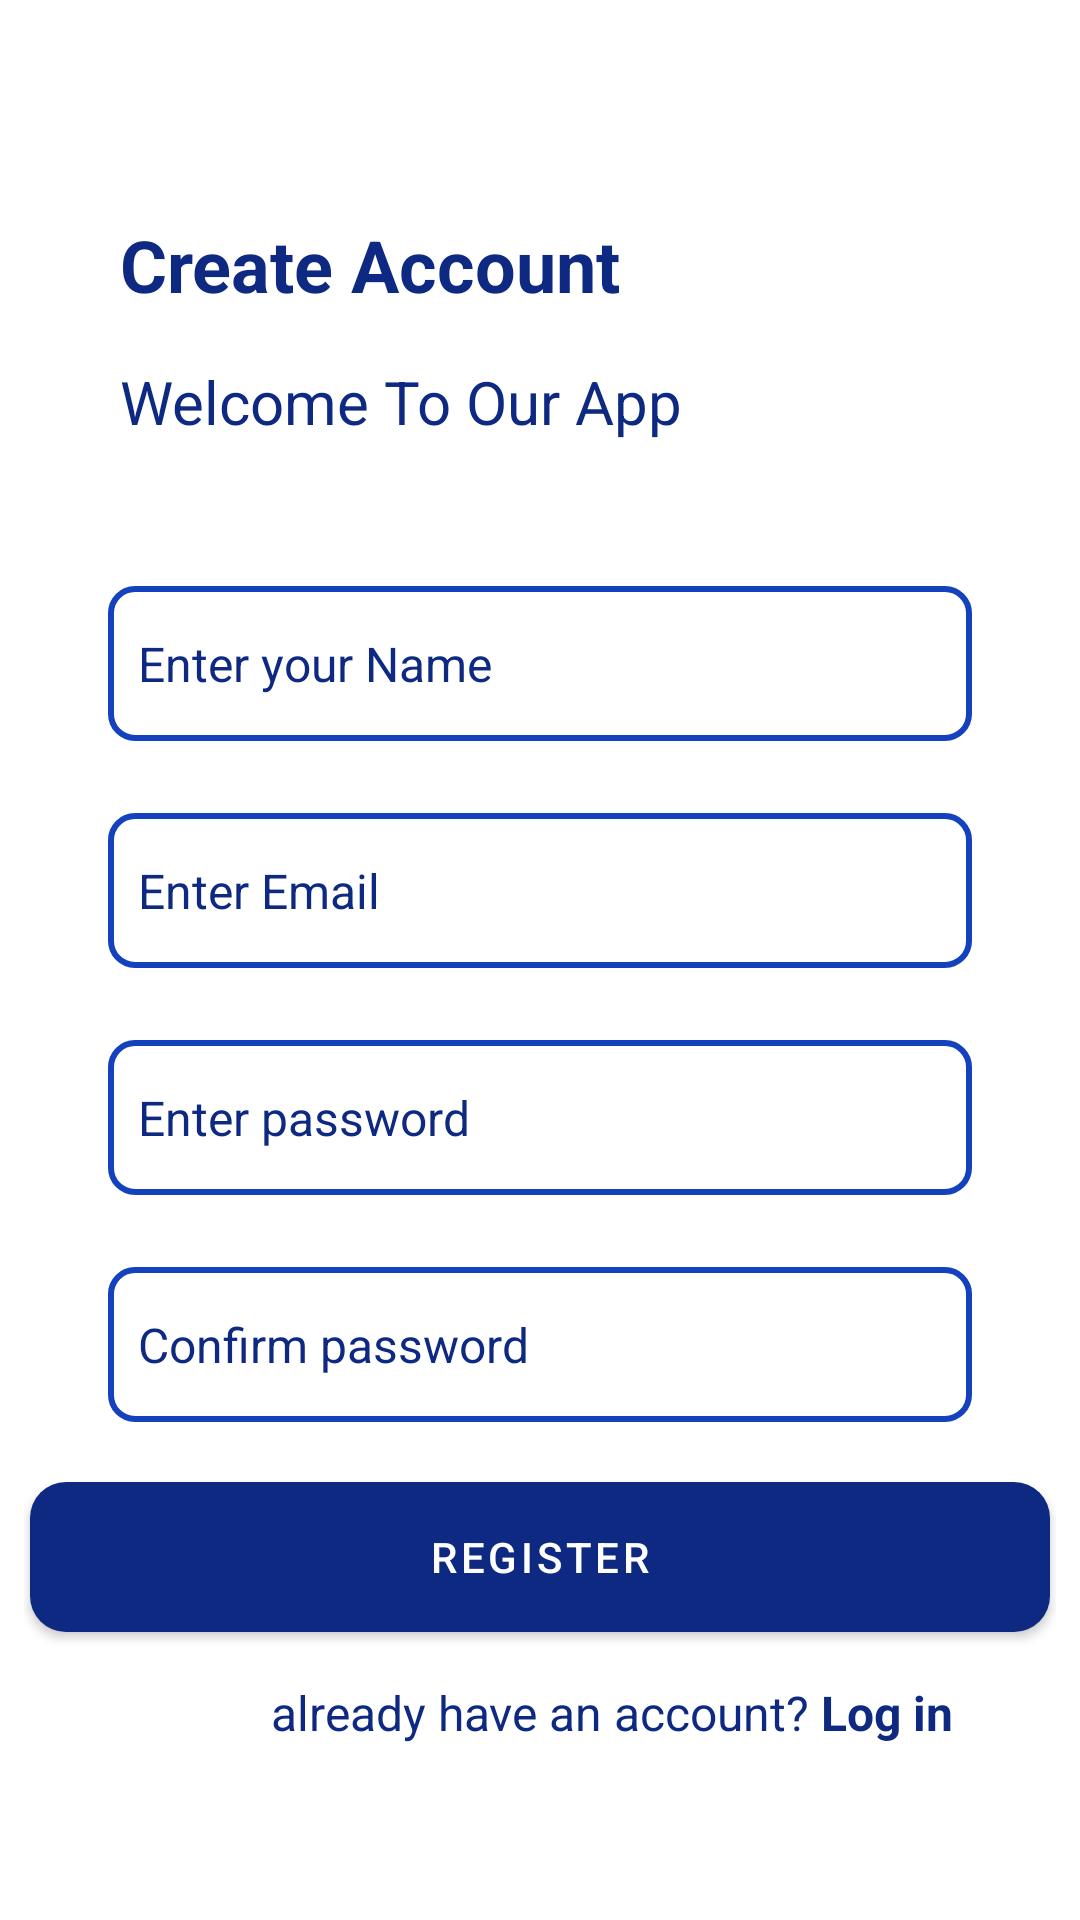

Produce the Android XML layout that renders to this screen, including the resource entries it uses.
<!-- AndroidManifest.xml: application theme Theme.LegCurvatureDetection -->
<!-- res/layout/fragment_signup.xml -->
<?xml version="1.0" encoding="utf-8"?>
<ScrollView xmlns:android="http://schemas.android.com/apk/res/android"
    xmlns:app="http://schemas.android.com/apk/res-auto"
    xmlns:tools="http://schemas.android.com/tools"
    android:layout_width="match_parent"
    android:layout_height="match_parent"
    android:background="@color/white"
    android:padding="8dp"
    >

    <androidx.constraintlayout.widget.ConstraintLayout
        android:layout_width="match_parent"
        android:layout_height="match_parent"
        android:background="@color/white">


        <TextView
            android:id="@+id/signup_header_1"
            android:layout_width="wrap_content"
            android:layout_height="wrap_content"
            android:layout_marginHorizontal="32dp"
            android:layout_marginTop="64dp"
            android:text="Create Account"
            android:textColor="@color/darkblue"
            android:textSize="24sp"
            android:textStyle="bold"
            app:layout_constraintStart_toStartOf="parent"
            app:layout_constraintTop_toTopOf="parent"
            tools:ignore="MissingConstraints" />

        <TextView
            android:id="@+id/signup_header"
            android:layout_width="wrap_content"
            android:layout_height="wrap_content"
            android:layout_marginTop="16dp"
            android:text="Welcome To Our App"
            android:textColor="@color/darkblue"
            android:textSize="20sp"
            app:layout_constraintStart_toStartOf="@+id/signup_header_1"
            app:layout_constraintTop_toBottomOf="@+id/signup_header_1" />

        <EditText
            android:id="@+id/signup_username_et"
            style="@style/edit_text_signup"

            android:layout_marginTop="48dp"
            android:background="@drawable/edittext_background"
            android:hint="Enter your Name"
            android:inputType="text"
            app:layout_constraintEnd_toEndOf="parent"
            app:layout_constraintStart_toStartOf="parent"
            app:layout_constraintTop_toBottomOf="@+id/signup_header" />



        <EditText
            android:id="@+id/signup_email_et"
            style="@style/edit_text_signup"
            android:background="@drawable/edittext_background"
            android:hint="Enter Email"
            app:layout_constraintEnd_toEndOf="parent"
            app:layout_constraintStart_toStartOf="parent"
            app:layout_constraintTop_toBottomOf="@+id/signup_username_et" />

        <EditText
            android:id="@+id/signup_password_et"
            style="@style/edit_text_signup"
            android:background="@drawable/edittext_background"
            android:hint="Enter password"
            android:inputType="textPassword"
            app:layout_constraintEnd_toEndOf="parent"
            app:layout_constraintStart_toStartOf="parent"
            app:layout_constraintTop_toBottomOf="@+id/signup_email_et" />

        <EditText
            android:id="@+id/signup_confpass_et"
            style="@style/edit_text_signup"
            android:background="@drawable/edittext_background"
            android:hint="Confirm password"
            android:inputType="textPassword"
            app:layout_constraintEnd_toEndOf="parent"
            app:layout_constraintStart_toStartOf="parent"
            app:layout_constraintTop_toBottomOf="@+id/signup_password_et" />


        <com.google.android.material.button.MaterialButton
            android:id="@+id/signup_btn"
            style="@style/CustomButtonStyle"
            android:layout_width="340dp"
            android:layout_height="50dp"
            android:text="register"
            android:layout_gravity="center"
            android:layout_marginTop="20dp"
            app:backgroundTint="@color/darkblue"
            app:layout_constraintEnd_toEndOf="parent"
            app:layout_constraintStart_toStartOf="parent"
            app:layout_constraintTop_toBottomOf="@+id/signup_confpass_et" />

        <TextView
            android:id="@+id/blank_tv"
            android:layout_width="wrap_content"
            android:layout_height="wrap_content"
            android:layout_marginTop="16dp"
            android:text="already have an account?"
            android:textColor="@color/darkblue"
            android:textSize="16sp"
            app:layout_constraintEnd_toEndOf="parent"
            app:layout_constraintStart_toStartOf="parent"
            app:layout_constraintTop_toBottomOf="@+id/signup_btn" />

        <TextView
            android:id="@+id/go_to_login"
            android:layout_width="wrap_content"
            android:layout_height="wrap_content"
            android:text=" Log in"
            android:textColor="@color/darkblue"
            android:textSize="16sp"
            android:textStyle="bold"
            app:layout_constraintStart_toEndOf="@+id/blank_tv"
            app:layout_constraintTop_toTopOf="@+id/blank_tv" />

    </androidx.constraintlayout.widget.ConstraintLayout>

</ScrollView>
<!-- resources referenced by this layout -->
<resources>
  <color name="darkblue">#0E2981</color>
  <color name="white">#FFFFFFFF</color>
  <!-- drawable edittext_background (drawable) -->
  <?xml version="1.0" encoding="utf-8"?>
  <shape xmlns:android="http://schemas.android.com/apk/res/android">
      <solid android:color="#FFFFFF" /> 
  
      <stroke
          android:width="2dp"
          android:color="#1441BE" /> 
  
      <corners android:radius="8dp" /> 
  
      <padding
          android:left="10dp"
          android:top="15dp"
          android:right="10dp"
          android:bottom="15dp" /> 
  </shape>
  <style name="CustomButtonStyle" parent="Widget.MaterialComponents.Button">
          <item name="android:background">@drawable/btn_background</item>
          <item name="backgroundTint">@null</item>
          <item name="android:textColor">@android:color/white</item>
      </style>
  <style name="edit_text_signup">
          <item name="android:layout_width">match_parent</item>
          <item name="android:layout_height">wrap_content</item>
          <item name="android:layout_marginHorizontal" tools:targetApi="o">28dp</item>
          <item name="android:textSize">16sp</item>
          <item name="android:textColorHint">@color/darkblue</item>
          <item name="android:layout_marginTop">24dp</item>
      </style>
  <style name="Theme.LegCurvatureDetection" parent="Base.Theme.LegCurvatureDetection" />
  <!-- drawable btn_background (drawable) -->
  <?xml version="1.0" encoding="utf-8"?>
  <selector xmlns:android="http://schemas.android.com/apk/res/android">
      <item android:state_pressed="true">
          <shape android:shape="rectangle">
              <solid android:color="@color/blue"/>
              <corners android:radius="12dp"/>
          </shape>
      </item>
      <item>
          <shape android:shape="rectangle">
              <solid android:color="@color/darkblue"/>
              <corners android:radius="12dp"/>
          </shape>
      </item>
  </selector>
  <style name="Base.Theme.LegCurvatureDetection" parent="Theme.Material3.DayNight.NoActionBar">
  
              <item name="android:statusBarColor">@color/white</item>
              <item name="android:windowLightStatusBar">true</item>
  
  
      </style>
  <color name="blue">#1441BE</color>
</resources>
